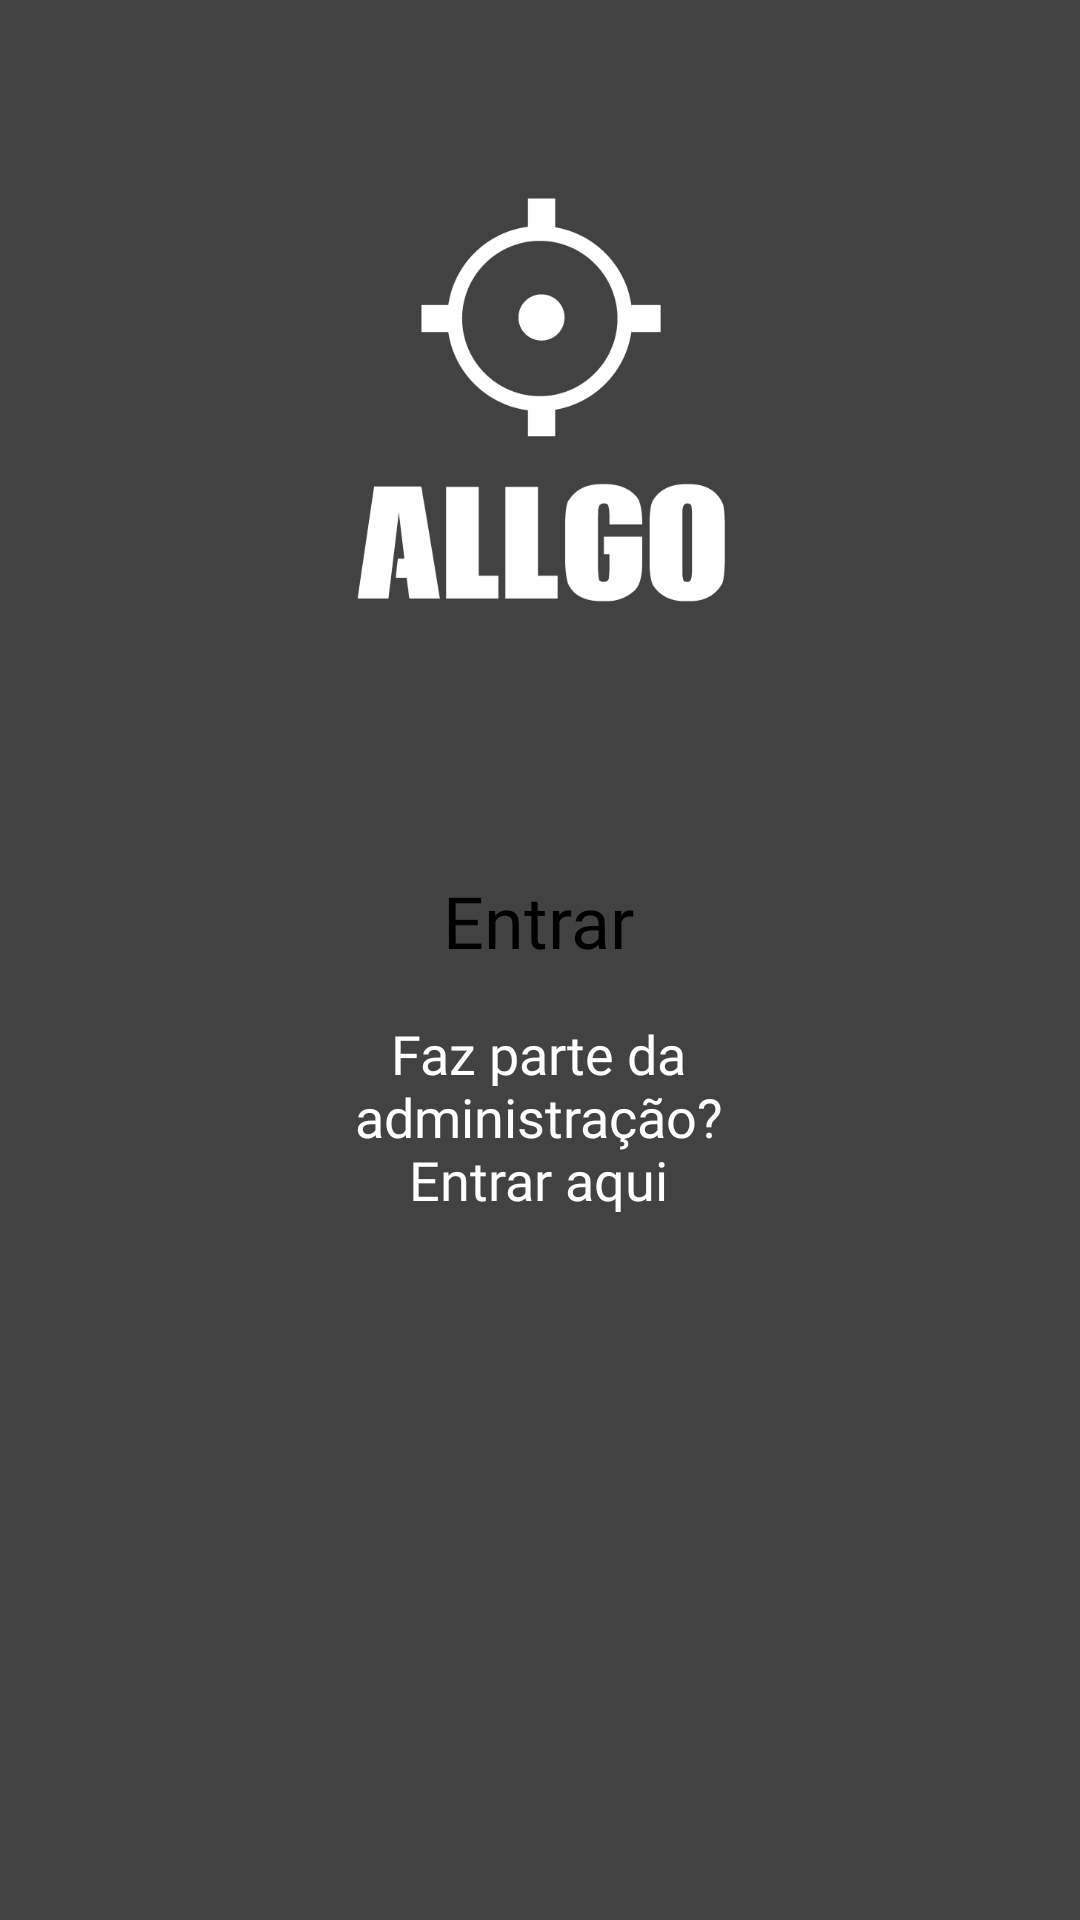

Layout XML and referenced resources for this Android screen:
<!-- AndroidManifest.xml: application theme Theme.AllGo -->
<!-- res/layout/activity_main.xml -->
<?xml version="1.0" encoding="utf-8"?>
<LinearLayout xmlns:android="http://schemas.android.com/apk/res/android"
    xmlns:app="http://schemas.android.com/apk/res-auto"
    xmlns:tools="http://schemas.android.com/tools"
    android:layout_width="match_parent"
    android:layout_height="match_parent"
    tools:context=".LoginActivity"
    android:orientation="vertical"
    android:background="@color/cardview_dark_background">

    <androidx.constraintlayout.widget.ConstraintLayout
        android:layout_width="match_parent"
        android:layout_height="wrap_content">


    </androidx.constraintlayout.widget.ConstraintLayout>

    <androidx.constraintlayout.widget.ConstraintLayout
        android:layout_width="match_parent"
        android:layout_height="match_parent">

        <android.widget.ImageView
            android:id="@+id/imageView2"
            android:layout_width="800px"
            android:layout_height="800px"
            android:layout_centerHorizontal="true"
            android:background="@drawable/allgo_wite"
            app:layout_constraintEnd_toEndOf="parent"
            app:layout_constraintStart_toStartOf="parent"
            app:layout_constraintTop_toTopOf="parent" />

        <Button
            android:id="@+id/btn_entrar"
            android:layout_width="wrap_content"
            android:layout_height="wrap_content"
            android:layout_marginTop="24dp"
            android:fontFamily="@font/roboto"
            android:text="Entrar"
            android:textSize="24sp"
            app:layout_constraintEnd_toEndOf="parent"
            app:layout_constraintHorizontal_bias="0.498"
            app:layout_constraintStart_toStartOf="parent"
            app:layout_constraintTop_toBottomOf="@+id/imageView2" />

        <TextView
            android:id="@+id/txt_administracao"
            android:layout_width="155dp"
            android:layout_height="79dp"
            android:layout_marginTop="16dp"
            android:fontFamily="@font/roboto"
            android:text="Faz parte da administração?  Entrar aqui"
            android:textAlignment="center"
            android:textColor="@color/white"
            android:textSize="18sp"
            app:layout_constraintEnd_toEndOf="@+id/btn_entrar"
            app:layout_constraintStart_toStartOf="@+id/btn_entrar"
            app:layout_constraintTop_toBottomOf="@+id/btn_entrar" />


    </androidx.constraintlayout.widget.ConstraintLayout>


</LinearLayout>
<!-- resources referenced by this layout -->
<resources>
  <!-- drawable allgo_wite: png bitmap (drawable-v24, 16120 bytes) -->
  <style name="Theme.AllGo" parent="Theme.MaterialComponents.DayNight.NoActionBar">
          <item name="fontFamily">@font/aldrich</item> 
          
          <item name="colorPrimary">@color/purple_500</item>
          <item name="colorPrimaryVariant">@color/purple_700</item>
          <item name="colorOnPrimary">@color/white</item>
          
          <item name="colorSecondary">@color/teal_200</item>
          <item name="colorSecondaryVariant">@color/teal_700</item>
          <item name="colorOnSecondary">@color/black</item>
          
          <item name="android:statusBarColor" tools:targetApi="l">?attr/colorPrimaryVariant</item>
          
      </style>
  <!-- not gathered from this repository: default colours our renderer supplied (Android Studio template values) -->
  <color name="purple_500">#FF6200EE</color>
  <color name="purple_700">#FF3700B3</color>
  <color name="teal_200">#FF03DAC5</color>
  <color name="teal_700">#FF018786</color>
  <color name="black">#FF000000</color>
  <color name="white">#FFFFFFFF</color>
</resources>
